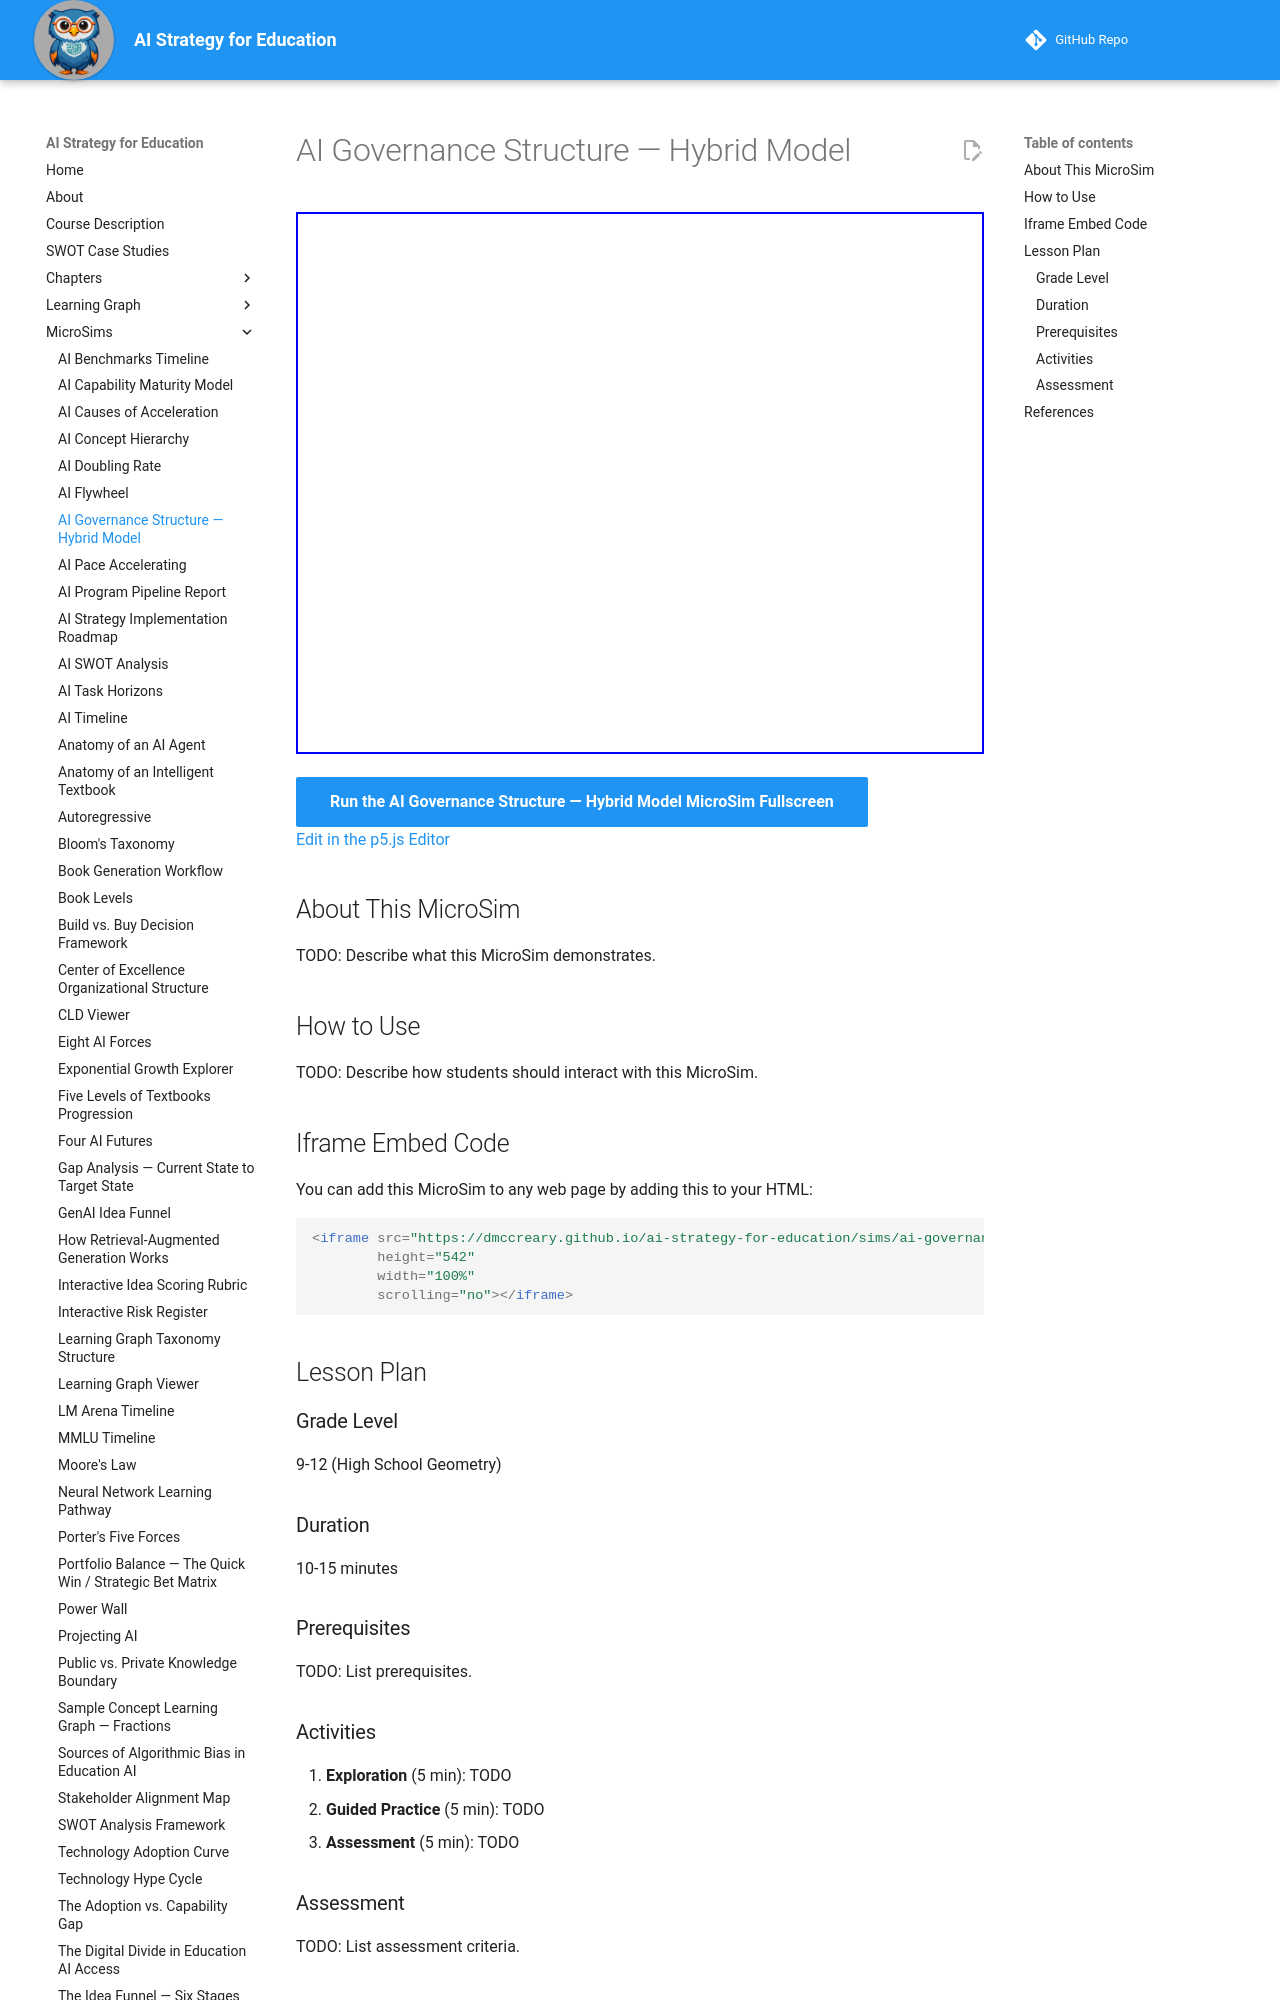

repository: dmccreary/ai-strategy-for-education · page: sims/ai-governance-structure/index.html · generator: mkdocs

---
title: AI Governance Structure — Hybrid Model
description: Interactive vis-network diagram of a hybrid AI governance model showing decision authority at each level and how a tool-adoption request moves through the system.
image: /sims/ai-governance-structure/ai-governance-structure.png
og:image: /sims/ai-governance-structure/ai-governance-structure.png
twitter:image: /sims/ai-governance-structure/ai-governance-structure.png
social:
   cards: false
quality_score: 0
---

# AI Governance Structure — Hybrid Model

<iframe src="main.html" height="542" width="100%" scrolling="no"></iframe>

[Run the AI Governance Structure — Hybrid Model MicroSim Fullscreen](./main.html){ .md-button .md-button--primary }
<br/>
[Edit in the p5.js Editor](https://editor.p5js.org/)

## About This MicroSim

TODO: Describe what this MicroSim demonstrates.

## How to Use

TODO: Describe how students should interact with this MicroSim.
